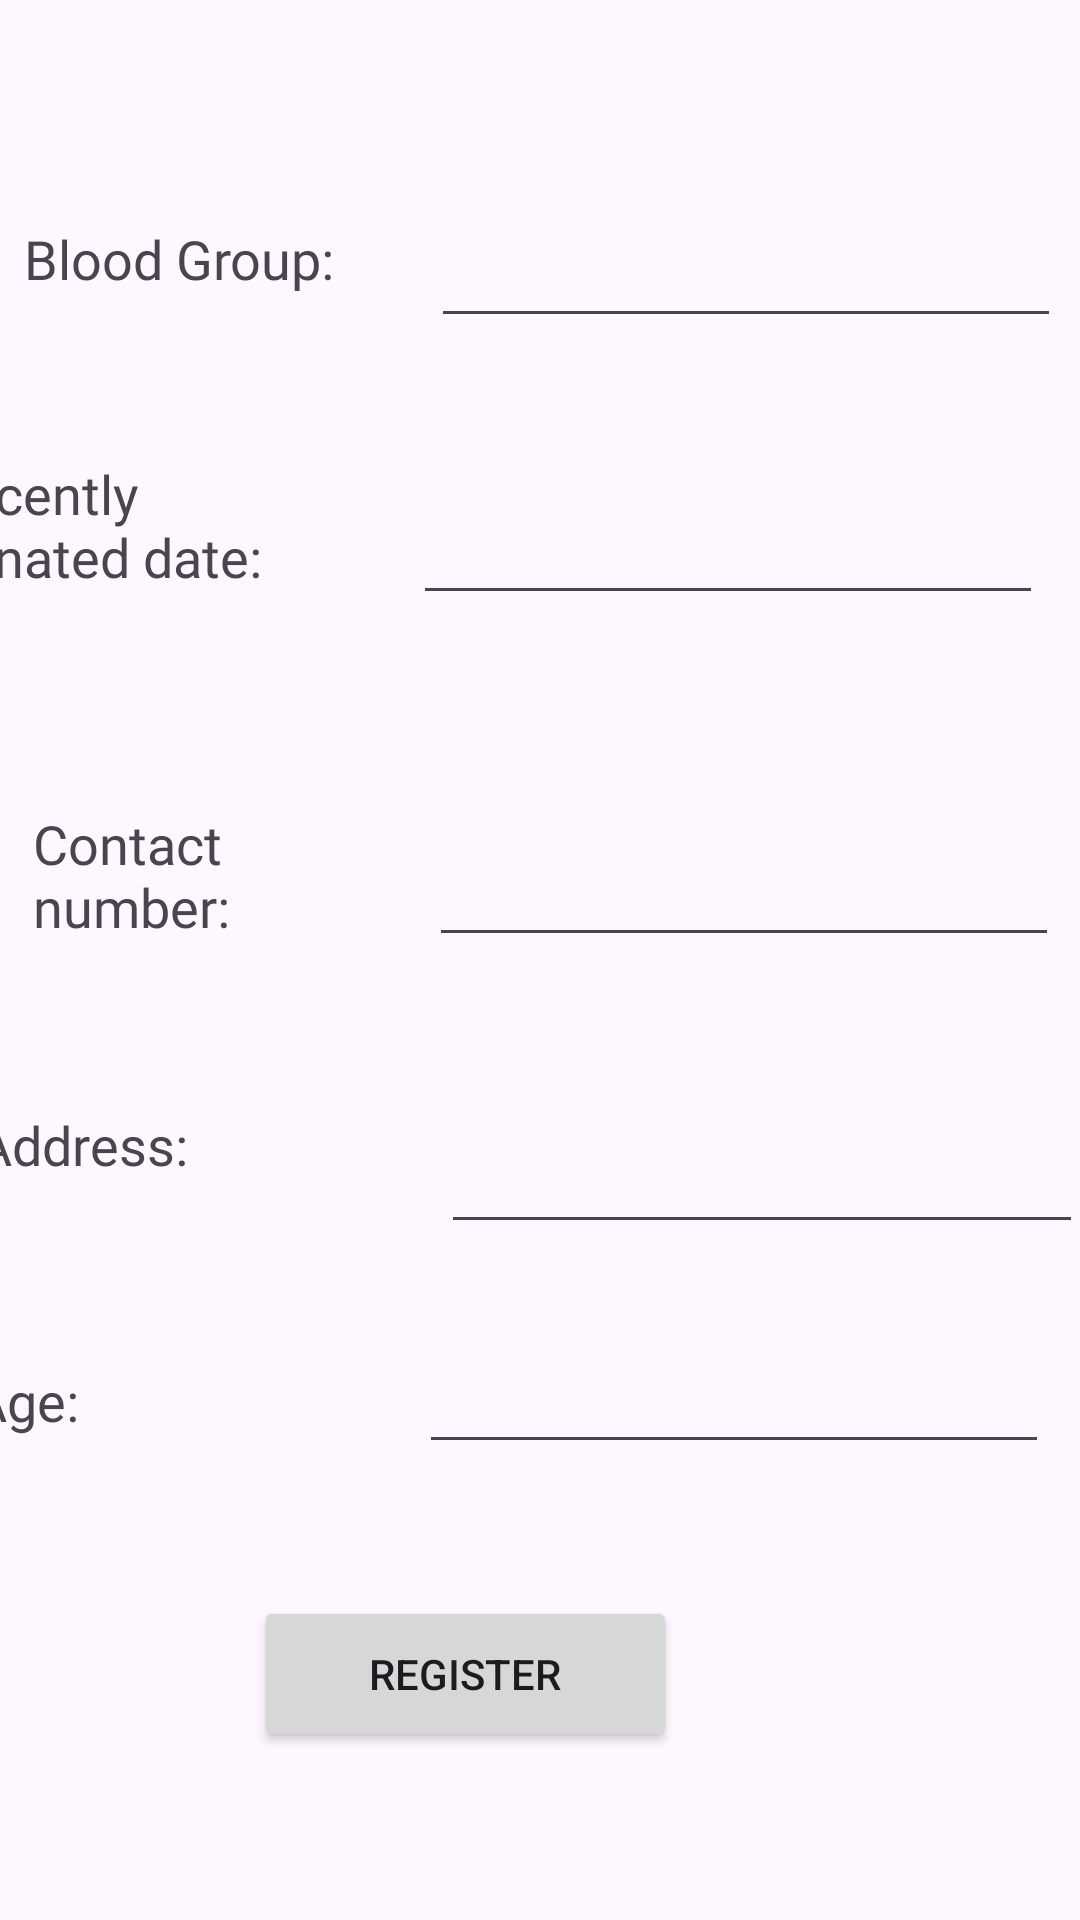

Reconstruct the res/layout file that produces this screen, plus the resources it refers to.
<!-- AndroidManifest.xml: application theme Theme.BloodBankingSystem -->
<!-- res/layout/register.xml -->
<?xml version="1.0" encoding="utf-8"?>
<androidx.constraintlayout.widget.ConstraintLayout xmlns:android="http://schemas.android.com/apk/res/android"
    xmlns:app="http://schemas.android.com/apk/res-auto"
    xmlns:tools="http://schemas.android.com/tools"
    android:id="@+id/main"
    android:layout_width="match_parent"
    android:layout_height="match_parent"
    tools:context=".register">

    <TextView
        android:id="@+id/textView10"
        android:layout_width="100dp"
        android:layout_height="38dp"
        android:layout_marginStart="16dp"
        android:layout_marginTop="69dp"
        android:layout_marginEnd="14dp"
        android:layout_marginBottom="624dp"
        android:fontFamily="@font/archivo_black"
        android:text="Name"
        android:textAppearance="@style/TextAppearance.AppCompat.Medium"
        app:layout_constraintBottom_toBottomOf="parent"
        app:layout_constraintEnd_toStartOf="@+id/editTextText2"
        app:layout_constraintStart_toStartOf="parent"
        app:layout_constraintTop_toTopOf="parent" />

    <EditText
        android:id="@+id/editTextText2"
        android:layout_width="wrap_content"
        android:layout_height="wrap_content"
        android:layout_marginStart="24dp"
        android:layout_marginTop="60dp"
        android:layout_marginEnd="24dp"
        android:layout_marginBottom="626dp"
        android:ems="10"
        android:hint="Name"
        android:inputType="text"
        app:layout_constraintBottom_toBottomOf="parent"
        app:layout_constraintEnd_toEndOf="parent"
        app:layout_constraintStart_toEndOf="@+id/textView10"
        app:layout_constraintTop_toTopOf="parent" />

    <TextView
        android:id="@+id/textView11"
        android:layout_width="134dp"
        android:layout_height="37dp"
        android:layout_marginStart="8dp"
        android:layout_marginTop="50dp"
        android:fontFamily="@font/archivo_black"
        android:text="Blood Group:"
        android:textAppearance="@style/TextAppearance.AppCompat.Medium"
        app:layout_constraintBottom_toTopOf="@+id/textView12"
        app:layout_constraintStart_toStartOf="parent"
        app:layout_constraintTop_toBottomOf="@+id/textView10" />

    <TextView
        android:id="@+id/textView12"
        android:layout_width="136dp"
        android:layout_height="49dp"
        android:layout_marginStart="8dp"
        android:layout_marginTop="41dp"
        android:layout_marginEnd="12dp"
        android:layout_marginBottom="438dp"
        android:fontFamily="@font/archivo_black"
        android:text="Recently donated date:"
        android:textAppearance="@style/TextAppearance.AppCompat.Medium"
        app:layout_constraintBottom_toBottomOf="parent"
        app:layout_constraintEnd_toStartOf="@+id/editTextDate"
        app:layout_constraintStart_toStartOf="parent"
        app:layout_constraintTop_toBottomOf="@+id/textView11" />

    <EditText
        android:id="@+id/editTextDate"
        android:layout_width="wrap_content"
        android:layout_height="wrap_content"
        android:layout_marginStart="12dp"
        android:layout_marginEnd="43dp"
        android:layout_marginBottom="435dp"
        android:ems="10"
        android:inputType="date"
        app:layout_constraintBottom_toBottomOf="parent"
        app:layout_constraintEnd_toEndOf="parent"
        app:layout_constraintStart_toEndOf="@+id/textView12" />

    <TextView
        android:id="@+id/textView13"
        android:layout_width="129dp"
        android:layout_height="50dp"
        android:layout_marginStart="11dp"
        android:layout_marginTop="61dp"
        android:layout_marginEnd="243dp"
        android:layout_marginBottom="321dp"
        android:fontFamily="@font/archivo_black"
        android:text="Contact number:"
        android:textAppearance="@style/TextAppearance.AppCompat.Medium"
        app:layout_constraintBottom_toBottomOf="parent"
        app:layout_constraintEnd_toEndOf="parent"
        app:layout_constraintHorizontal_bias="0.0"
        app:layout_constraintStart_toStartOf="parent"
        app:layout_constraintTop_toBottomOf="@+id/editTextDate"
        app:layout_constraintVertical_bias="1.0" />

    <EditText
        android:id="@+id/editTextPhone2"
        android:layout_width="wrap_content"
        android:layout_height="wrap_content"
        android:layout_marginStart="29dp"
        android:layout_marginTop="114dp"
        android:layout_marginEnd="33dp"
        android:layout_marginBottom="321dp"
        android:ems="10"
        android:inputType="phone"
        app:layout_constraintBottom_toBottomOf="parent"
        app:layout_constraintEnd_toEndOf="parent"
        app:layout_constraintStart_toEndOf="@+id/textView13"
        app:layout_constraintTop_toTopOf="@+id/editTextDate" />

    <TextView
        android:id="@+id/textView14"
        android:layout_width="115dp"
        android:layout_height="45dp"
        android:layout_marginStart="32dp"
        android:layout_marginTop="50dp"
        android:layout_marginEnd="16dp"
        android:fontFamily="@font/archivo_black"
        android:text="Address:"
        android:textAppearance="@style/TextAppearance.AppCompat.Medium"
        app:layout_constraintBottom_toTopOf="@+id/textView15"
        app:layout_constraintEnd_toStartOf="@+id/editTextTextPostalAddress2"
        app:layout_constraintStart_toStartOf="parent"
        app:layout_constraintTop_toBottomOf="@+id/textView13"
        app:layout_constraintVertical_bias="0.0" />

    <EditText
        android:id="@+id/editTextTextPostalAddress2"
        android:layout_width="214dp"
        android:layout_height="46dp"
        android:layout_marginStart="24dp"
        android:layout_marginTop="50dp"
        android:layout_marginEnd="39dp"
        android:layout_marginBottom="226dp"
        android:ems="10"
        android:inputType="textPostalAddress"
        app:layout_constraintBottom_toBottomOf="parent"
        app:layout_constraintEnd_toEndOf="parent"
        app:layout_constraintStart_toEndOf="@+id/textView14"
        app:layout_constraintTop_toBottomOf="@+id/editTextPhone2" />

    <Button
        android:id="@+id/button3"
        android:layout_width="141dp"
        android:layout_height="52dp"
        android:layout_marginStart="110dp"
        android:layout_marginEnd="160dp"
        android:layout_marginBottom="55dp"
        android:text="Register"
        app:layout_constraintBottom_toBottomOf="parent"
        app:layout_constraintEnd_toEndOf="parent"
        app:layout_constraintStart_toStartOf="parent"
        app:layout_constraintTop_toBottomOf="@+id/editTextNumberSigned" />

    <TextView
        android:id="@+id/textView15"
        android:layout_width="78dp"
        android:layout_height="35dp"
        android:layout_marginStart="32dp"
        android:layout_marginTop="40dp"
        android:layout_marginBottom="150dp"
        android:fontFamily="@font/archivo_black"
        android:text="Age:"
        android:textAppearance="@style/TextAppearance.AppCompat.Medium"
        app:layout_constraintBottom_toBottomOf="parent"
        app:layout_constraintEnd_toStartOf="@+id/editTextNumberSigned"
        app:layout_constraintStart_toStartOf="parent"
        app:layout_constraintTop_toBottomOf="@+id/textView14" />

    <EditText
        android:id="@+id/editTextNumberSigned"
        android:layout_width="wrap_content"
        android:layout_height="wrap_content"
        android:layout_marginStart="71dp"
        android:layout_marginTop="31dp"
        android:layout_marginEnd="52dp"
        android:layout_marginBottom="43dp"
        android:ems="10"
        android:inputType="numberSigned"
        app:layout_constraintBottom_toTopOf="@+id/button3"
        app:layout_constraintEnd_toEndOf="parent"
        app:layout_constraintStart_toEndOf="@+id/textView15"
        app:layout_constraintTop_toBottomOf="@+id/editTextTextPostalAddress2" />

    <EditText
        android:id="@+id/bg"
        android:layout_width="wrap_content"
        android:layout_height="wrap_content"
        android:layout_marginStart="27dp"
        android:layout_marginTop="52dp"
        android:layout_marginEnd="32dp"
        android:layout_marginBottom="48dp"
        android:ems="10"
        android:inputType="text"
        app:layout_constraintBottom_toTopOf="@+id/editTextDate"
        app:layout_constraintEnd_toEndOf="parent"
        app:layout_constraintStart_toEndOf="@+id/textView11"
        app:layout_constraintTop_toBottomOf="@+id/editTextText2" />
</androidx.constraintlayout.widget.ConstraintLayout>
<!-- resources referenced by this layout -->
<resources>
  <style name="Theme.BloodBankingSystem" parent="Base.Theme.BloodBankingSystem" />
  <style name="Base.Theme.BloodBankingSystem" parent="Theme.Material3.DayNight.NoActionBar">
          
          
      </style>
</resources>
